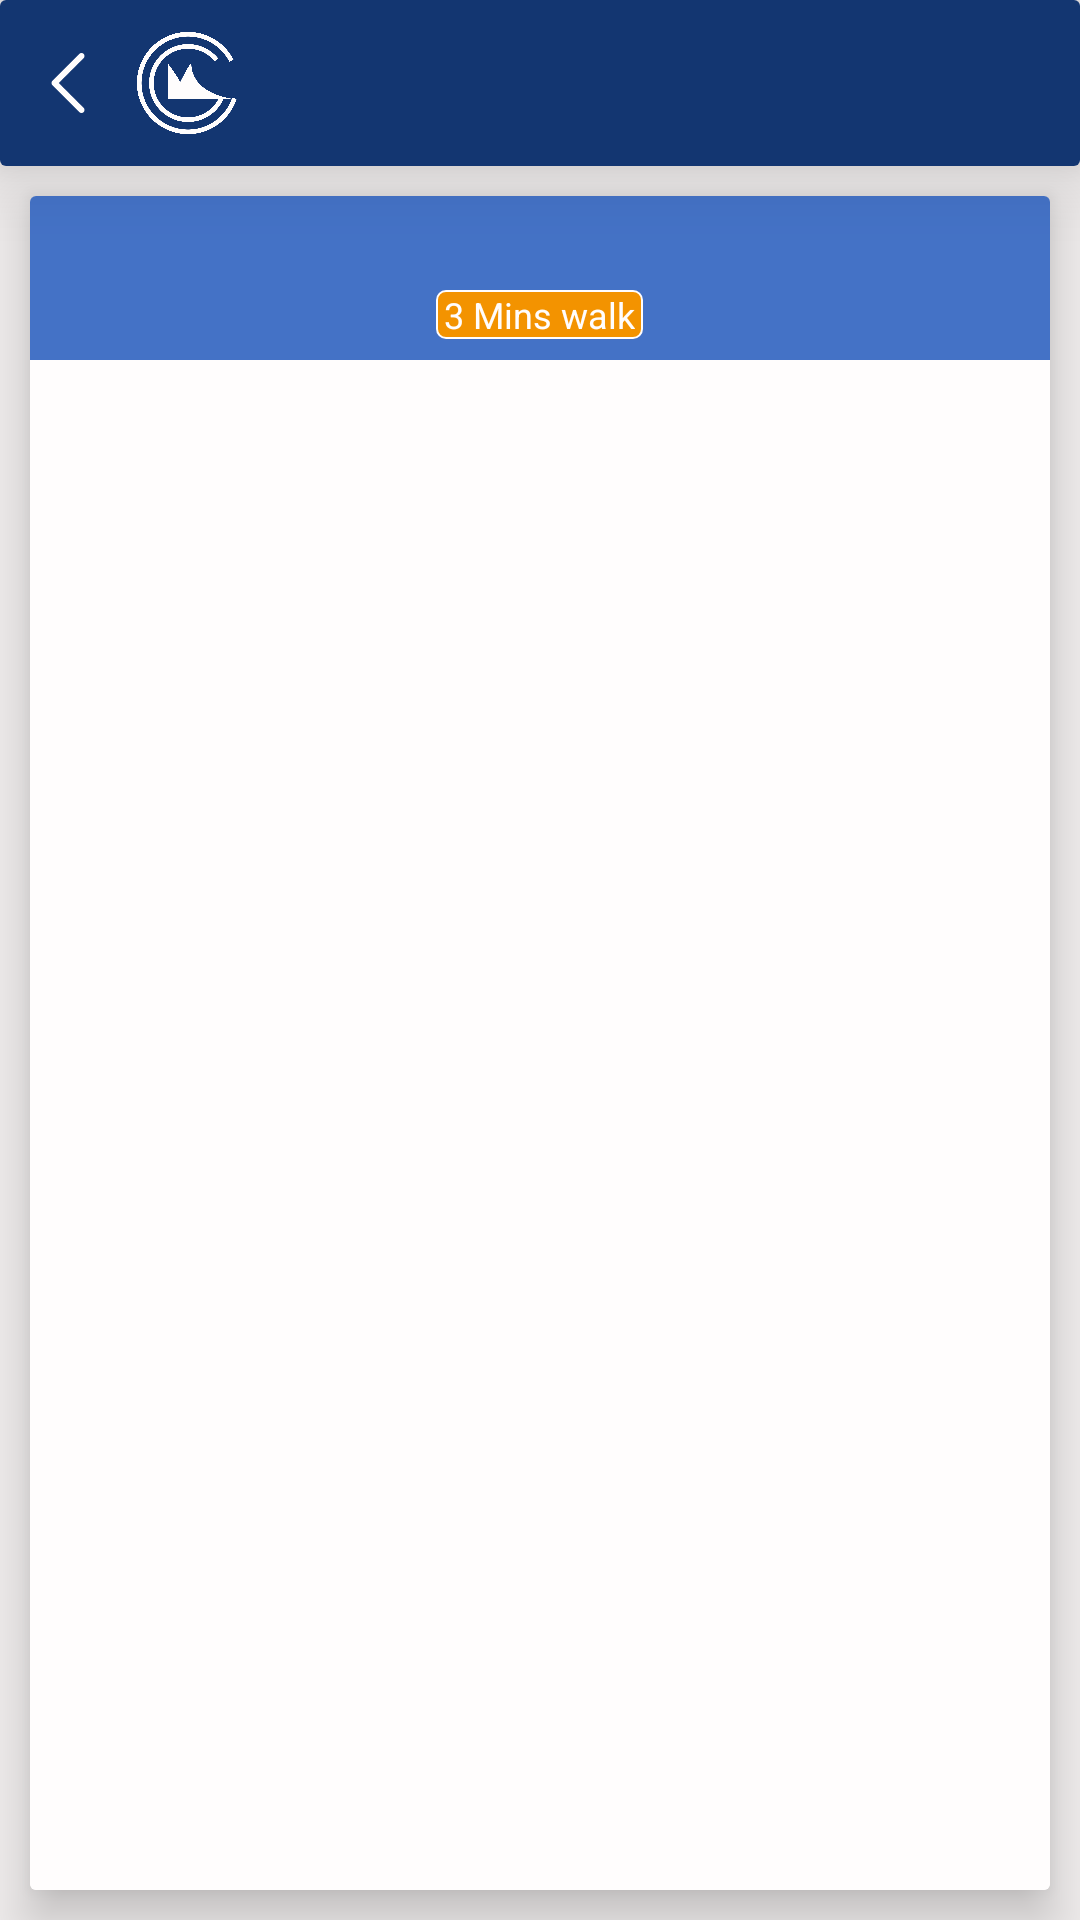

This screen was rendered from an Android layout file. Write that file and the resources it references.
<!-- AndroidManifest.xml: activity theme AppTheme.NoActionBar -->
<!-- res/layout/activity_route.xml -->
<?xml version="1.0" encoding="utf-8"?>
<LinearLayout xmlns:android="http://schemas.android.com/apk/res/android"
    xmlns:app="http://schemas.android.com/apk/res-auto"
    xmlns:tools="http://schemas.android.com/tools"
    android:layout_width="match_parent"
    android:layout_height="match_parent"
    android:background="@color/app_light_gray"
    android:orientation="vertical"
    tools:context=".activity.book.route.RouteActivity">

    <include layout="@layout/app_header" />

    <android.support.v7.widget.CardView
        android:layout_width="match_parent"
        android:layout_height="match_parent"
        android:layout_margin="10dp"
        app:cardElevation="10dp">

        <LinearLayout
            android:layout_width="match_parent"
            android:layout_height="match_parent"
            android:orientation="vertical">

            <LinearLayout
                android:id="@+id/activity_route_map_navigation"
                android:layout_width="match_parent"
                android:layout_height="wrap_content"
                android:background="@color/app_light_blue"
                android:gravity="center_vertical"
                android:orientation="horizontal"
                android:paddingTop="5dp"
                android:paddingBottom="5dp">

                <ImageView
                    android:id="@+id/activity_route_left_arrow"
                    style="@style/BackButton"
                    android:padding="0dp"
                    android:rotation="90"
                    android:src="@mipmap/ic_down_arrow" />

                <LinearLayout
                    android:layout_width="0dp"
                    android:layout_height="wrap_content"
                    android:layout_weight="1"
                    android:orientation="vertical">

                    <TextView
                        android:id="@+id/activity_route_header"
                        style="@style/HeaderTitle"
                        android:layout_width="match_parent"
                        android:layout_height="wrap_content"
                        android:layout_marginLeft="5dp"
                        android:gravity="center"
                        android:textSize="18sp"
                        android:textStyle="normal" />

                    <TextView
                        android:id="@+id/inflate_route_cab_distance"
                        android:layout_width="wrap_content"
                        android:layout_height="wrap_content"
                        android:layout_gravity="center"
                        android:layout_margin="2dp"
                        android:background="@drawable/bg_border_light_orange_filled"
                        android:paddingLeft="2.5dp"
                        android:paddingRight="2.5dp"
                        android:text="3 Mins walk"
                        android:textColor="@color/app_white"
                        android:textSize="12sp" />

                </LinearLayout>

                <ImageView
                    android:id="@+id/activity_route_right_arrow"
                    style="@style/BackButton"
                    android:padding="0dp"
                    android:rotation="270"
                    android:src="@mipmap/ic_down_arrow" />

            </LinearLayout>

            <android.support.v4.view.ViewPager
                android:id="@+id/activity_route_viewpager"
                android:layout_width="match_parent"
                android:layout_height="match_parent"
                android:background="@color/app_white" />

        </LinearLayout>

    </android.support.v7.widget.CardView>

</LinearLayout>
<!-- res/layout/app_header.xml (included above) -->
<?xml version="1.0" encoding="utf-8"?>
<android.support.v7.widget.CardView xmlns:android="http://schemas.android.com/apk/res/android"
    xmlns:app="http://schemas.android.com/apk/res-auto"
    android:layout_width="match_parent"
    android:layout_height="wrap_content"
    app:cardElevation="15dp">

    <LinearLayout
        android:layout_width="match_parent"
        android:layout_height="wrap_content"
        android:background="@color/app_blue"
        android:gravity="center_vertical"
        android:orientation="horizontal"
        android:padding="7.5dp">

        <ImageView
            android:id="@+id/header_app_back"
            style="@style/BackButton" />

        <ImageView
            android:id="@+id/header_app_icon"
            style="@style/HeaderAppIcon" />

        <TextView
            android:id="@+id/header_app_header"
            style="@style/HeaderTitle" />

    </LinearLayout>

</android.support.v7.widget.CardView>
<!-- resources referenced by this layout -->
<resources>
  <color name="app_blue">#133671</color>
  <color name="app_light_blue">#4472C6</color>
  <color name="app_light_gray">#F0EDED</color>
  <color name="app_white">#FFFDFD</color>
  <!-- drawable bg_border_light_orange_filled (drawable) -->
  <shape xmlns:android="http://schemas.android.com/apk/res/android"
      android:shape="rectangle">
      <corners android:radius="3dip" />
      <solid android:color="@color/app_orange" />
      <stroke
          android:width="0.5dp"
          android:color="@color/app_white" />
  </shape>
  <style name="BackButton">
          <item name="android:gravity">center</item>
          <item name="android:layout_gravity">center</item>
          <item name="android:layout_width">30dp</item>
          <item name="android:layout_height">30dp</item>
          <item name="android:padding">5dp</item>
          <item name="android:src">@drawable/ic_back</item>
          <item name="android:tint">@color/app_white</item>
      </style>
  <style name="HeaderAppIcon">
          <item name="android:gravity">center</item>
          <item name="android:layout_gravity">center</item>
          <item name="android:layout_marginLeft">5dp</item>
          <item name="android:layout_marginRight">5dp</item>
          <item name="android:layout_width">40dp</item>
          <item name="android:layout_height">40dp</item>
          <item name="android:padding">2dp</item>
          <item name="android:src">@drawable/ic_metro_icon</item>
          <item name="android:tint">@color/app_white</item>
      </style>
  <style name="HeaderTitle">
          <item name="android:gravity">center_vertical</item>
          <item name="android:layout_marginRight">5dp</item>
          <item name="android:layout_width">0dp</item>
          <item name="android:layout_height">match_parent</item>
          <item name="android:layout_weight">1</item>
          <item name="android:textColor">@color/app_white</item>
          <item name="android:textSize">20sp</item>
          <item name="android:textStyle">bold</item>
      </style>
  <style name="AppTheme.NoActionBar">
          <item name="android:windowFullscreen">false</item>
          <item name="android:windowDisablePreview">true</item>
          <item name="windowNoTitle">true</item>
      </style>
  <color name="app_orange">#F39300</color>
  <!-- drawable ic_back: png bitmap (drawable, 790 bytes) -->
  <!-- drawable ic_metro_icon: png bitmap (drawable, 73754 bytes) -->
</resources>
